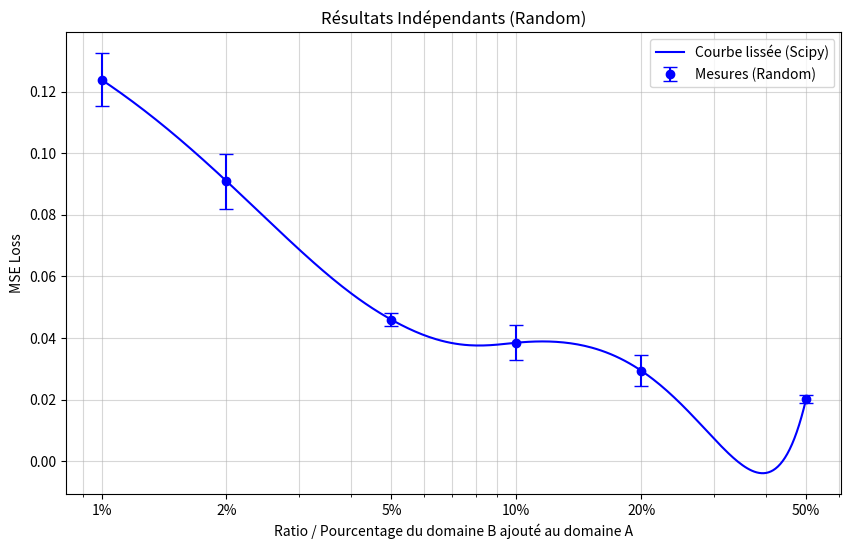

Recreate this plot in Python.
import matplotlib.pyplot as plt
import numpy as np
from scipy.interpolate import make_interp_spline

# Données (je les convertis en numpy array pour faciliter le travail avec Scipy)
x_labels = ['1%', '2%', '5%', '10%', '20%', '50%']
x_values = np.array([0.01, 0.02, 0.05, 0.1, 0.2, 0.5])
y_means = np.array([0.123820, 0.090929, 0.045907, 0.038439, 0.029378, 0.020274])
y_errors = np.array([0.008640, 0.008956, 0.002177, 0.005713, 0.005124, 0.001261])

# --- Partie Scipy ---
# Création d'un nouvel axe X plus dense pour avoir une courbe lisse.
# On utilise logspace car votre axe final est logarithmique.
x_new = np.logspace(np.log10(x_values.min()), np.log10(x_values.max()), 300)

# Création de l'interpolation (Spline cubique)
spl = make_interp_spline(x_values, y_means, k=3)
y_smooth = spl(x_new)
# --------------------

# Création du graphique
plt.figure(figsize=(10, 6))

# 1. On trace la courbe lissée calculée par Scipy
plt.plot(x_new, y_smooth, color='blue', label='Courbe lissée (Scipy)')

# 2. On superpose les points originaux et les barres d'erreur
# fmt='o' affiche juste les points sans les relier par des lignes droites (puisque la courbe lisse le fait)
plt.errorbar(x_values, y_means, yerr=y_errors, fmt='o', capsize=5, color='blue', label='Mesures (Random)')

# Titres et labels
plt.title('Résultats Indépendants (Random)')
plt.xlabel('Ratio / Pourcentage du domaine B ajouté au domaine A')
plt.ylabel('MSE Loss')

# Configuration de l'échelle logarithmique
plt.xscale('log')
plt.xticks(x_values, x_labels)

# Ajout d'une grille pour la lisibilité
plt.grid(True, which="both", ls="-", alpha=0.5)
plt.legend()

# Affichage
plt.show()
